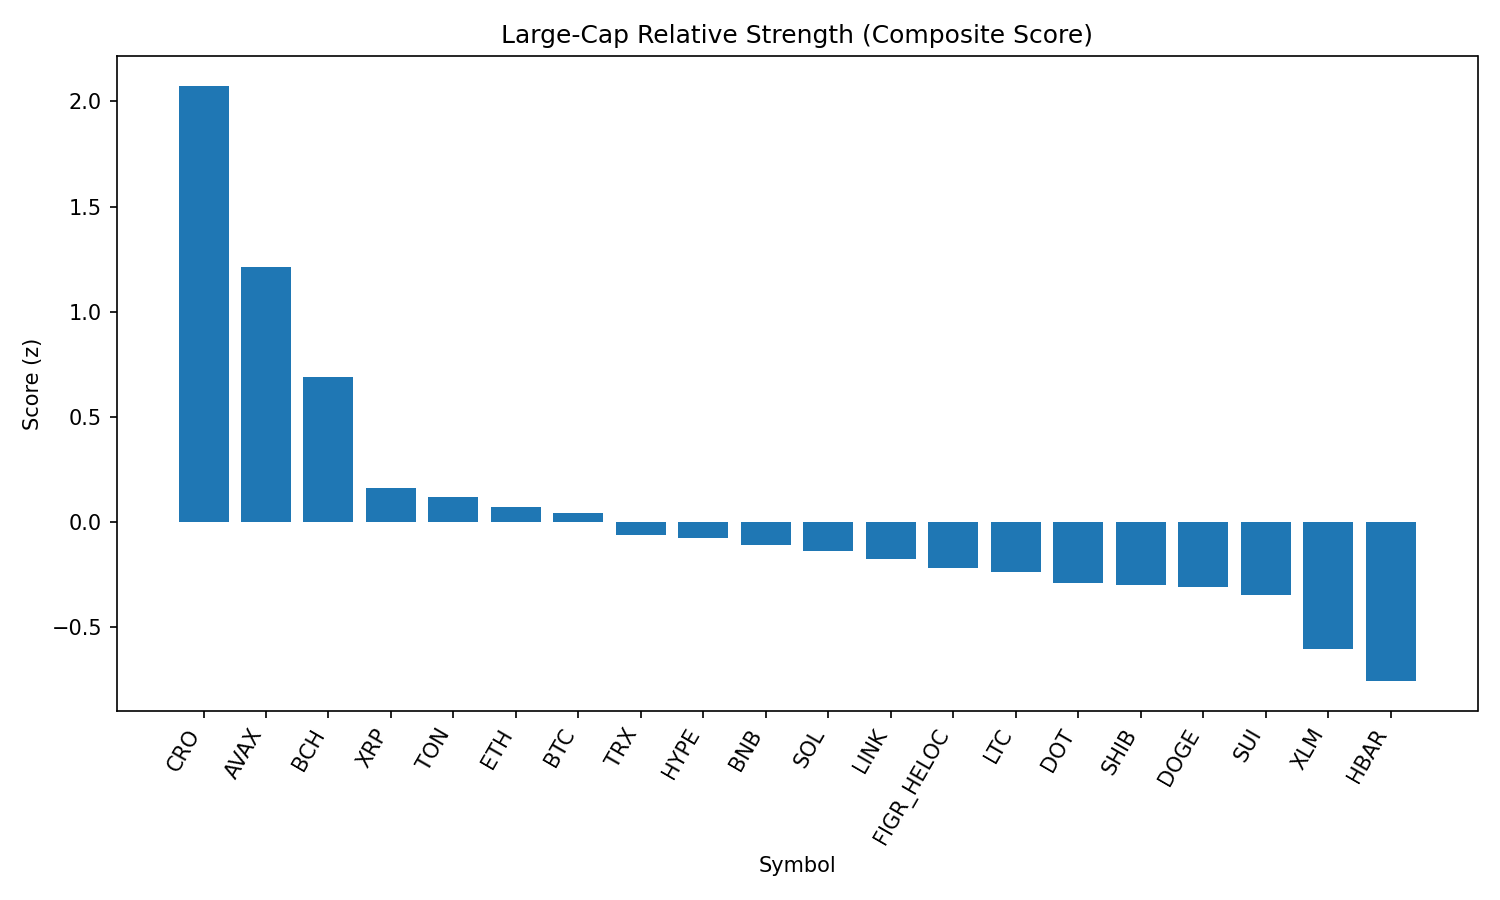

The table this chart was drawn from, first rows:
rank, name, symbol, price, pct_1h, pct_24h, pct_7d, pct_1h_vs_btc, pct_24h_vs_btc, pct_7d_vs_btc, market_cap_rank, market_cap, volume_usd, score
1, Cronos, CRO, 0.2777, 1.692, 5.262, -19.25, 2.002, 4.954, -19.08, 25, 9330726572, 425501178, 2.074
2, Avalanche, AVAX, 25.15, 0.02417, 3.438, 2.902, 0.3337, 3.13, 3.075, 23, 10617389304, 707743656, 1.212
3, Bitcoin Cash, BCH, 589.5, 0.2252, 0.2985, 6.881, 0.5347, -0.009404, 7.054, 21, 11739243224, 540822789, 0.6887
4, XRP, XRP, 2.85, 0.113, 0.3261, -4.211, 0.4226, 0.01824, -4.038, 3, 169195561962, 4170713986, 0.1641
5, Toncoin, TON, 3.18, -0.2706, 0.4755, 1.134, 0.03897, 0.1676, 1.307, 30, 8158284957, 131651825, 0.1176
6, Ethereum, ETH, 4401, -0.6471, 1.728, -2.406, -0.3376, 1.42, -2.232, 2, 530936257393, 30764822077, 0.07253
7, Bitcoin, BTC, 111299, -0.3095, 0.3079, -0.1733, 0.0, 0.0, 0.0, 1, 2216429095750, 34617877600, 0.04458
8, TRON, TRX, 0.3398, -0.3461, 0.4752, -1.801, -0.03663, 0.1673, -1.627, 10, 32162172388, 608460467, -0.05981
9, Hyperliquid, HYPE, 45.5, -0.5133, 1.397, -4.994, -0.2038, 1.089, -4.821, 17, 12332620566, 186696821, -0.0737
10, BNB, BNB, 849.6, -0.2101, -0.2497, -0.7878, 0.09942, -0.5576, -0.6145, 5, 118263367000, 874428690, -0.1069
11, Solana, SOL, 208.1, -0.1955, -0.7108, 0.915, 0.114, -1.019, 1.088, 6, 112561752039, 6181601958, -0.1354
12, Chainlink, LINK, 23.55, -0.6863, 0.851, -0.6484, -0.3768, 0.5431, -0.475, 13, 15967619648, 764135472, -0.1733
13, Figure Heloc, FIGR_HELOC, 0.9971, 9.026355152588441e-05, -0.9199, -2.992, 0.3096, -1.228, -2.818, 18, 12217437065, 32981158, -0.2172
14, Litecoin, LTC, 111.8, -0.643, 0.4627, -0.5193, -0.3335, 0.1548, -0.3459, 28, 8526719873, 406455138, -0.2396
15, Polkadot, DOT, 3.82, -0.5891, 0.1591, -0.7352, -0.2796, -0.1488, -0.5619, 35, 5816392293, 179698479, -0.2888
16, Shiba Inu, SHIB, 1.237e-05, -0.3957, -0.3596, -1.208, -0.08622, -0.6675, -1.035, 31, 7287527787, 148891742, -0.2984
17, Dogecoin, DOGE, 0.2164, -0.7242, 0.6965, -2.282, -0.4147, 0.3886, -2.109, 9, 32634216101, 1576273171, -0.3088
18, Sui, SUI, 3.34, -0.6692, 0.5849, -3.408, -0.3597, 0.277, -3.234, 19, 11913896082, 807940182, -0.3446
19, Stellar, XLM, 0.3595, -0.3014, -1.112, -5.443, 0.008088, -1.42, -5.269, 22, 11393211223, 169149122, -0.6011
20, Hedera, HBAR, 0.2171, -0.2582, -1.349, -8.478, 0.05133, -1.657, -8.305, 26, 9191633513, 169460210, -0.7558
21, Cardano, ADA, 0.8253, -0.7777, -0.9343, -3.316, -0.4682, -1.242, -3.142, 11, 30114528025, 1097710799, -0.8303
